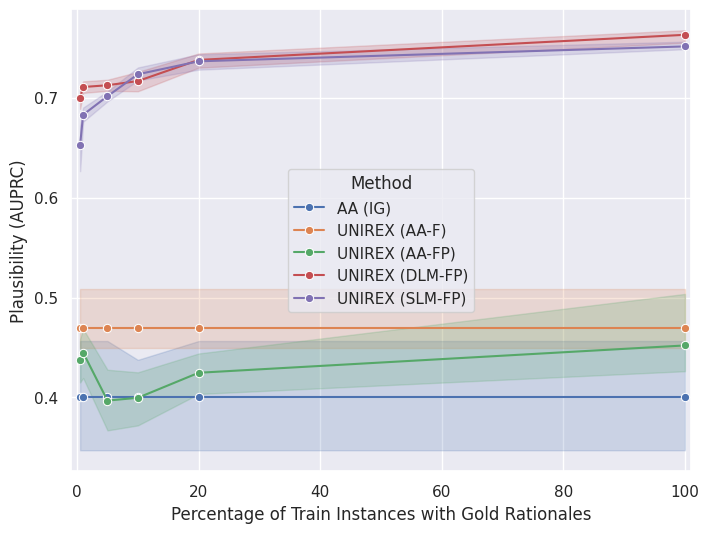

Write Python code to recreate this figure. (Note: this script raises an exception after producing the figure.)

import os
import seaborn as sns
import pandas as pd
from matplotlib import pyplot

# Create data frame
d = {
    'Method': [
        'AA (IG)', 'AA (IG)', 'AA (IG)',
        'AA (IG)', 'AA (IG)', 'AA (IG)',
        'AA (IG)', 'AA (IG)', 'AA (IG)',
        'AA (IG)', 'AA (IG)', 'AA (IG)',
        'AA (IG)', 'AA (IG)', 'AA (IG)',
        'AA (IG)', 'AA (IG)', 'AA (IG)',





        'UNIREX (AA-F)', 'UNIREX (AA-F)', 'UNIREX (AA-F)',
        'UNIREX (AA-F)', 'UNIREX (AA-F)', 'UNIREX (AA-F)',
        'UNIREX (AA-F)', 'UNIREX (AA-F)', 'UNIREX (AA-F)',
        'UNIREX (AA-F)', 'UNIREX (AA-F)', 'UNIREX (AA-F)',
        'UNIREX (AA-F)', 'UNIREX (AA-F)', 'UNIREX (AA-F)',
        'UNIREX (AA-F)', 'UNIREX (AA-F)', 'UNIREX (AA-F)',




        'UNIREX (AA-FP)', 'UNIREX (AA-FP)', 'UNIREX (AA-FP)',
        'UNIREX (AA-FP)', 'UNIREX (AA-FP)', 'UNIREX (AA-FP)',
        'UNIREX (AA-FP)', 'UNIREX (AA-FP)', 'UNIREX (AA-FP)',

        'UNIREX (AA-FP)', 'UNIREX (AA-FP)', 'UNIREX (AA-FP)',
        'UNIREX (AA-FP)', 'UNIREX (AA-FP)', 'UNIREX (AA-FP)',
        'UNIREX (AA-FP)', 'UNIREX (AA-FP)', 'UNIREX (AA-FP)',

        'UNIREX (AA-FP)', 'UNIREX (AA-FP)', 'UNIREX (AA-FP)',
        'UNIREX (AA-FP)', 'UNIREX (AA-FP)', 'UNIREX (AA-FP)',
        'UNIREX (AA-FP)', 'UNIREX (AA-FP)', 'UNIREX (AA-FP)',

        'UNIREX (AA-FP)', 'UNIREX (AA-FP)', 'UNIREX (AA-FP)',
        'UNIREX (AA-FP)', 'UNIREX (AA-FP)', 'UNIREX (AA-FP)',
        'UNIREX (AA-FP)', 'UNIREX (AA-FP)', 'UNIREX (AA-FP)',

        'UNIREX (AA-FP)', 'UNIREX (AA-FP)', 'UNIREX (AA-FP)',
        'UNIREX (AA-FP)', 'UNIREX (AA-FP)', 'UNIREX (AA-FP)',
        'UNIREX (AA-FP)', 'UNIREX (AA-FP)', 'UNIREX (AA-FP)',

        'UNIREX (AA-FP)', 'UNIREX (AA-FP)', 'UNIREX (AA-FP)',





        'UNIREX (DLM-FP)', 'UNIREX (DLM-FP)', 'UNIREX (DLM-FP)',
        'UNIREX (DLM-FP)', 'UNIREX (DLM-FP)', 'UNIREX (DLM-FP)',
        'UNIREX (DLM-FP)', 'UNIREX (DLM-FP)', 'UNIREX (DLM-FP)',

        'UNIREX (DLM-FP)', 'UNIREX (DLM-FP)', 'UNIREX (DLM-FP)',
        'UNIREX (DLM-FP)', 'UNIREX (DLM-FP)', 'UNIREX (DLM-FP)',
        'UNIREX (DLM-FP)', 'UNIREX (DLM-FP)', 'UNIREX (DLM-FP)',

        'UNIREX (DLM-FP)', 'UNIREX (DLM-FP)', 'UNIREX (DLM-FP)',
        'UNIREX (DLM-FP)', 'UNIREX (DLM-FP)', 'UNIREX (DLM-FP)',
        'UNIREX (DLM-FP)', 'UNIREX (DLM-FP)', 'UNIREX (DLM-FP)',

        'UNIREX (DLM-FP)', 'UNIREX (DLM-FP)', 'UNIREX (DLM-FP)',
        'UNIREX (DLM-FP)', 'UNIREX (DLM-FP)', 'UNIREX (DLM-FP)',
        'UNIREX (DLM-FP)', 'UNIREX (DLM-FP)', 'UNIREX (DLM-FP)',

        'UNIREX (DLM-FP)', 'UNIREX (DLM-FP)', 'UNIREX (DLM-FP)',
        'UNIREX (DLM-FP)', 'UNIREX (DLM-FP)', 'UNIREX (DLM-FP)',
        'UNIREX (DLM-FP)', 'UNIREX (DLM-FP)', 'UNIREX (DLM-FP)',

        'UNIREX (DLM-FP)', 'UNIREX (DLM-FP)', 'UNIREX (DLM-FP)',





        'UNIREX (SLM-FP)', 'UNIREX (SLM-FP)', 'UNIREX (SLM-FP)',
        'UNIREX (SLM-FP)', 'UNIREX (SLM-FP)', 'UNIREX (SLM-FP)',
        'UNIREX (SLM-FP)', 'UNIREX (SLM-FP)', 'UNIREX (SLM-FP)',

        'UNIREX (SLM-FP)', 'UNIREX (SLM-FP)', 'UNIREX (SLM-FP)',
        'UNIREX (SLM-FP)', 'UNIREX (SLM-FP)', 'UNIREX (SLM-FP)',
        'UNIREX (SLM-FP)', 'UNIREX (SLM-FP)', 'UNIREX (SLM-FP)',

        'UNIREX (SLM-FP)', 'UNIREX (SLM-FP)', 'UNIREX (SLM-FP)',
        'UNIREX (SLM-FP)', 'UNIREX (SLM-FP)', 'UNIREX (SLM-FP)',
        'UNIREX (SLM-FP)', 'UNIREX (SLM-FP)', 'UNIREX (SLM-FP)',

        'UNIREX (SLM-FP)', 'UNIREX (SLM-FP)', 'UNIREX (SLM-FP)',
        'UNIREX (SLM-FP)', 'UNIREX (SLM-FP)', 'UNIREX (SLM-FP)',
        'UNIREX (SLM-FP)', 'UNIREX (SLM-FP)', 'UNIREX (SLM-FP)',

        'UNIREX (SLM-FP)', 'UNIREX (SLM-FP)', 'UNIREX (SLM-FP)',
        'UNIREX (SLM-FP)', 'UNIREX (SLM-FP)', 'UNIREX (SLM-FP)',
        'UNIREX (SLM-FP)', 'UNIREX (SLM-FP)', 'UNIREX (SLM-FP)',

        'UNIREX (SLM-FP)', 'UNIREX (SLM-FP)', 'UNIREX (SLM-FP)',










    ],
    'Percentage of Train Instances with Gold Rationales': [
        0.5, 0.5, 0.5,
        1.0, 1.0, 1.0,
        5.0, 5.0, 5.0,
        10.0, 10.0, 10.0,
        20.0, 20.0, 20.0,
        100.0, 100.0, 100.0,




        0.5, 0.5, 0.5,
        1.0, 1.0, 1.0,
        5.0, 5.0, 5.0,
        10.0, 10.0, 10.0,
        20.0, 20.0, 20.0,
        100.0, 100.0, 100.0,




        0.5, 0.5, 0.5,
        0.5, 0.5, 0.5,
        0.5, 0.5, 0.5,

        1.0, 1.0, 1.0,
        1.0, 1.0, 1.0,
        1.0, 1.0, 1.0,

        5.0, 5.0, 5.0,
        5.0, 5.0, 5.0,
        5.0, 5.0, 5.0,

        10.0, 10.0, 10.0,
        10.0, 10.0, 10.0,
        10.0, 10.0, 10.0,

        20.0, 20.0, 20.0,
        20.0, 20.0, 20.0,
        20.0, 20.0, 20.0,

        100.0, 100.0, 100.0,





        0.5, 0.5, 0.5,
        0.5, 0.5, 0.5,
        0.5, 0.5, 0.5,

        1.0, 1.0, 1.0,
        1.0, 1.0, 1.0,
        1.0, 1.0, 1.0,

        5.0, 5.0, 5.0,
        5.0, 5.0, 5.0,
        5.0, 5.0, 5.0,

        10.0, 10.0, 10.0,
        10.0, 10.0, 10.0,
        10.0, 10.0, 10.0,

        20.0, 20.0, 20.0,
        20.0, 20.0, 20.0,
        20.0, 20.0, 20.0,

        100.0, 100.0, 100.0,







        0.5, 0.5, 0.5,
        0.5, 0.5, 0.5,
        0.5, 0.5, 0.5,

        1.0, 1.0, 1.0,
        1.0, 1.0, 1.0,
        1.0, 1.0, 1.0,

        5.0, 5.0, 5.0,
        5.0, 5.0, 5.0,
        5.0, 5.0, 5.0,

        10.0, 10.0, 10.0,
        10.0, 10.0, 10.0,
        10.0, 10.0, 10.0,

        20.0, 20.0, 20.0,
        20.0, 20.0, 20.0,
        20.0, 20.0, 20.0,

        100.0, 100.0, 100.0,




    ],
    'Plausibility (AUPRC)': [
            
        0.347224, 0.398512, 0.456498,
        0.347224, 0.398512, 0.456498,
        0.347224, 0.398512, 0.456498,
        0.347224, 0.398512, 0.456498,
        0.347224, 0.398512, 0.456498,
        0.347224, 0.398512, 0.456498,



        0.44977, 0.509025, 0.450322,
        0.44977, 0.509025, 0.450322,
        0.44977, 0.509025, 0.450322,
        0.44977, 0.509025, 0.450322,
        0.44977, 0.509025, 0.450322,
        0.44977, 0.509025, 0.450322,
        






        0.488356, 0.470429, 0.439143,
        0.397656, 0.412793, 0.412584,
        0.443253, 0.478669, 0.390269,

        0.438271, 0.453841, 0.488893,
        0.433924, 0.490801, 0.392881,
        0.375191, 0.465938, 0.464684,

        0.409342, 0.406359, 0.37871,
        0.372296, 0.295601, 0.421152,
        0.394051, 0.480183, 0.414518,

        0.346205, 0.421197, 0.463367,
        0.431589, 0.413809, 0.435685,
        0.33406, 0.368747, 0.382655,


        0.407076, 0.35754, 0.440676,
        0.435653, 0.398336, 0.426082,
        0.428805, 0.465088, 0.463426,

        0.426311, 0.426292, 0.503615,







        0.73013, 0.706226, 0.663068,
        0.705789, 0.699558, 0.699508,
        0.7123, 0.689101, 0.692644,

        0.702622, 0.69571, 0.724726,
        0.702976, 0.718955, 0.717681,
        0.709886, 0.705509, 0.717546,

        0.704045, 0.712954, 0.712981,
        0.72061, 0.714311, 0.696392,
        0.710506, 0.727718, 0.711908,

        0.725539, 0.710611, 0.737152,
        0.723994, 0.729524, 0.722143,
        0.704823, 0.683292, 0.712173,

        0.744817, 0.741937, 0.743026,
        0.752173, 0.742288, 0.721825,
        0.734714, 0.717322, 0.741418,

        0.766243, 0.754862, 0.767399,





        0.675856, 0.692624, 0.673095,
        0.661361, 0.666088, 0.66678,
        0.631435, 0.645257, 0.564349,

        0.682029, 0.70407, 0.689215,
        0.671182, 0.688239, 0.688982,
        0.661561, 0.677113, 0.683611,

        0.7119, 0.691271, 0.708163,
        0.699414, 0.712783, 0.70368,
        0.691761, 0.700049, 0.693595,

        0.737532, 0.715155, 0.716078,
        0.714748, 0.734923, 0.727052,
        0.712588, 0.715445, 0.736691,

        0.731834, 0.748692, 0.740771,
        0.744254, 0.722099, 0.743614,
        0.710977, 0.743892, 0.7408,

        0.748423, 0.755948, 0.749343,







        


    ]
}
df = pd.DataFrame(data=d)

# Plot data from data frame
pyplot.figure(figsize=(8, 6))
sns.set_theme(style="darkgrid")
plot = sns.lineplot(
    data=df, 
    x='Percentage of Train Instances with Gold Rationales',
    y='Plausibility (AUPRC)',
    hue='Method',
    marker='o',
)
plot.set(xlim=(-1.0, 101.0))

# Save plot to file
save_dir = '../save/plots'
if not os.path.exists(save_dir):
    os.makedirs(save_dir)
save_path = os.path.join(save_dir, 'data_eff_cose.png')
plot.figure.savefig(save_path, bbox_inches='tight')